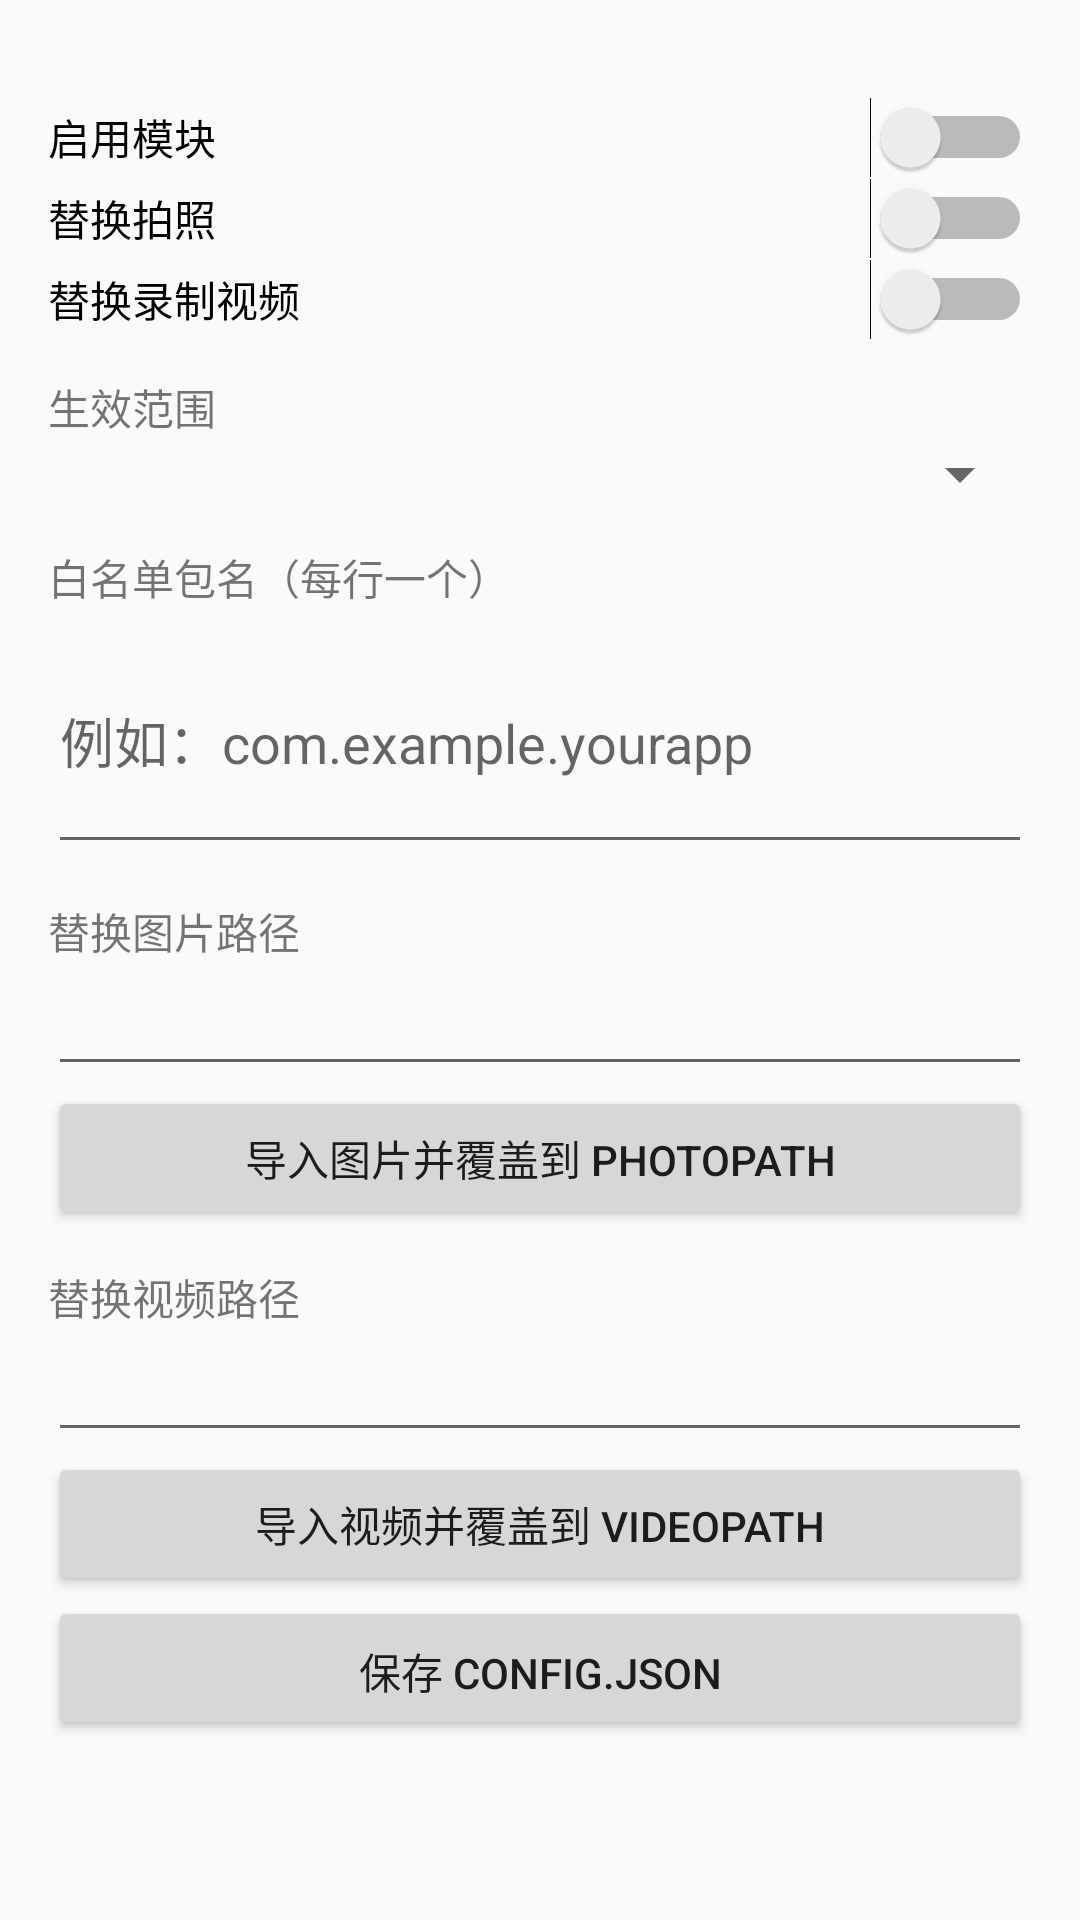

Layout XML and referenced resources for this Android screen:
<!-- AndroidManifest.xml: application theme Theme.VirtualCam -->
<!-- res/layout/activity_main.xml -->
<?xml version="1.0" encoding="utf-8"?>
<ScrollView xmlns:android="http://schemas.android.com/apk/res/android"
    android:layout_width="match_parent"
    android:layout_height="match_parent">

    <LinearLayout
        android:layout_width="match_parent"
        android:layout_height="wrap_content"
        android:orientation="vertical"
        android:padding="16dp">

        <TextView
            android:id="@+id/text_config_path"
            android:layout_width="match_parent"
            android:layout_height="wrap_content"
            android:textSize="12sp" />

        <Switch
            android:id="@+id/switch_enabled"
            android:layout_width="match_parent"
            android:layout_height="wrap_content"
            android:text="@string/label_enabled" />

        <Switch
            android:id="@+id/switch_photo"
            android:layout_width="match_parent"
            android:layout_height="wrap_content"
            android:text="@string/label_enable_photo" />

        <Switch
            android:id="@+id/switch_video"
            android:layout_width="match_parent"
            android:layout_height="wrap_content"
            android:text="@string/label_enable_video" />

        <TextView
            android:layout_width="match_parent"
            android:layout_height="wrap_content"
            android:paddingTop="12dp"
            android:text="@string/label_mode" />

        <Spinner
            android:id="@+id/spinner_mode"
            android:layout_width="match_parent"
            android:layout_height="wrap_content" />

        <TextView
            android:layout_width="match_parent"
            android:layout_height="wrap_content"
            android:paddingTop="12dp"
            android:text="@string/label_allowlist" />

        <EditText
            android:id="@+id/edit_allowlist"
            android:layout_width="match_parent"
            android:layout_height="wrap_content"
            android:hint="@string/hint_allowlist"
            android:inputType="textMultiLine"
            android:minLines="3" />

        <TextView
            android:layout_width="match_parent"
            android:layout_height="wrap_content"
            android:paddingTop="12dp"
            android:text="@string/label_photo_path" />

        <EditText
            android:id="@+id/edit_photo_path"
            android:layout_width="match_parent"
            android:layout_height="wrap_content"
            android:inputType="text"
            android:singleLine="true" />

        <Button
            android:id="@+id/button_import_photo"
            android:layout_width="match_parent"
            android:layout_height="wrap_content"
            android:text="@string/button_import_photo" />

        <TextView
            android:layout_width="match_parent"
            android:layout_height="wrap_content"
            android:paddingTop="12dp"
            android:text="@string/label_video_path" />

        <EditText
            android:id="@+id/edit_video_path"
            android:layout_width="match_parent"
            android:layout_height="wrap_content"
            android:inputType="text"
            android:singleLine="true" />

        <Button
            android:id="@+id/button_import_video"
            android:layout_width="match_parent"
            android:layout_height="wrap_content"
            android:text="@string/button_import_video" />

        <Button
            android:id="@+id/button_save"
            android:layout_width="match_parent"
            android:layout_height="wrap_content"
            android:paddingTop="12dp"
            android:text="@string/button_save" />

    </LinearLayout>
</ScrollView>
<!-- resources referenced by this layout -->
<resources>
  <string name="button_import_photo">导入图片并覆盖到 photoPath</string>
  <string name="button_import_video">导入视频并覆盖到 videoPath</string>
  <string name="button_save">保存 config.json</string>
  <string name="hint_allowlist">例如：com.example.yourapp</string>
  <string name="label_allowlist">白名单包名（每行一个）</string>
  <string name="label_enable_photo">替换拍照</string>
  <string name="label_enable_video">替换录制视频</string>
  <string name="label_enabled">启用模块</string>
  <string name="label_mode">生效范围</string>
  <string name="label_photo_path">替换图片路径</string>
  <string name="label_video_path">替换视频路径</string>
  <style name="Theme.VirtualCam" parent="Theme.AppCompat.Light.NoActionBar">
          <item name="android:windowLightStatusBar" tools:targetApi="m">true</item>
      </style>
</resources>
